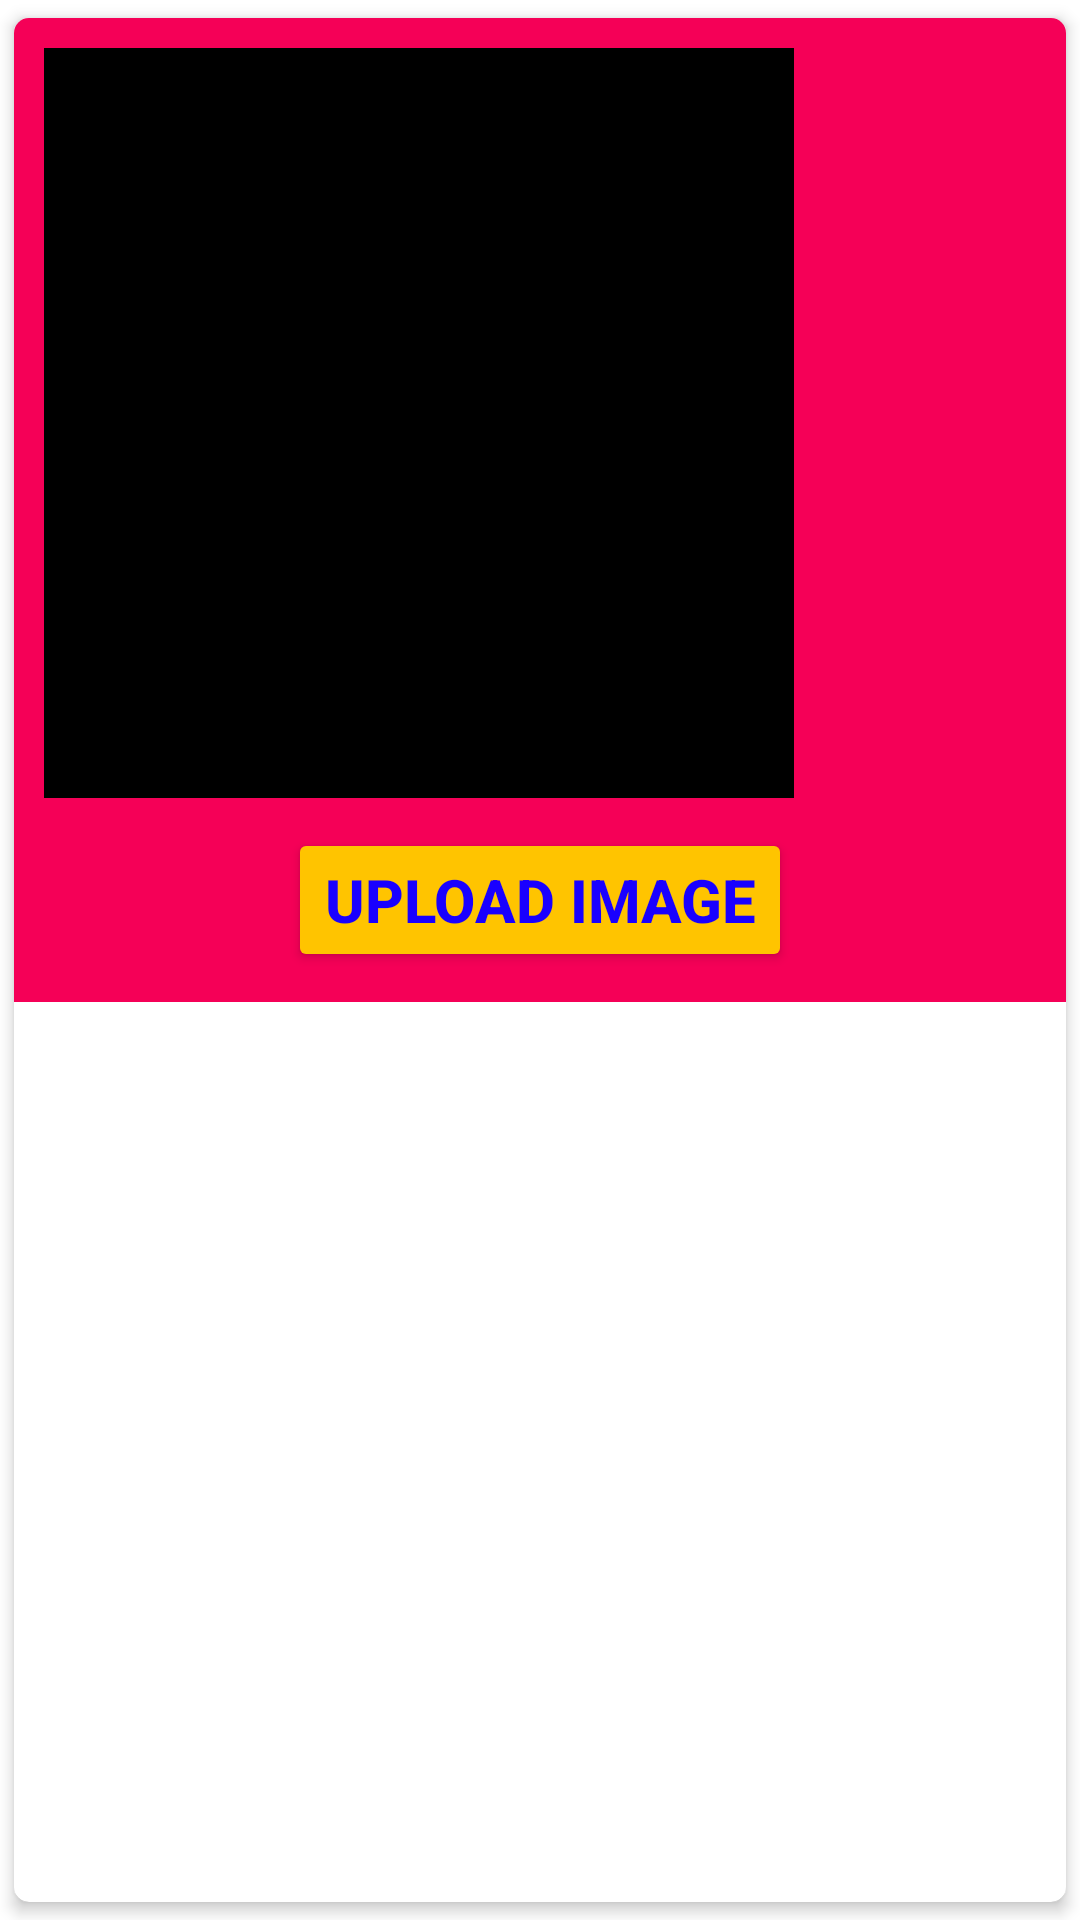

Layout XML and referenced resources for this Android screen:
<!-- AndroidManifest.xml: application theme Theme.MAD_T9_Assignment_B -->
<!-- res/layout/view_holder_image.xml -->
<?xml version="1.0" encoding="utf-8"?>
<androidx.cardview.widget.CardView xmlns:android="http://schemas.android.com/apk/res/android"
    xmlns:tools="http://schemas.android.com/tools"
    android:layout_width="wrap_content"
    android:layout_height="wrap_content"
    xmlns:app="http://schemas.android.com/apk/res-auto"
    app:cardCornerRadius="5dp"
    app:cardElevation="3dp"
    app:cardUseCompatPadding="true"
    >

    <RelativeLayout
        android:layout_width="match_parent"
        android:layout_height="wrap_content"
        android:background="#F50057"
        android:padding="10dp"
        >

        <ImageView
            android:id="@+id/imageView"
            android:layout_width="250dp"
            android:layout_height="250dp"
            tools:srcCompat="@tools:sample/avatars"
            android:background="#000000"
            android:padding="1dp"
            />


        <Button
            android:id="@+id/buttonUpload"
            android:layout_width="wrap_content"
            android:layout_height="wrap_content"
            android:text="Upload Image"
            android:layout_below="@id/imageView"
            android:layout_centerHorizontal="true"
            android:layout_marginTop="10dp"
            android:textStyle="bold"
            android:textSize="20sp"
            android:backgroundTint="#FFC400"
            android:textColor="#1900FF"
            />



    </RelativeLayout>

</androidx.cardview.widget.CardView>
<!-- resources referenced by this layout -->
<resources>
  <style name="Theme.MAD_T9_Assignment_B" parent="Theme.MaterialComponents.DayNight.NoActionBar">
          
          <item name="colorPrimary">@color/purple_500</item>
          <item name="colorPrimaryVariant">@color/purple_700</item>
          <item name="colorOnPrimary">@color/white</item>
          
          <item name="colorSecondary">@color/teal_200</item>
          <item name="colorSecondaryVariant">@color/teal_700</item>
          <item name="colorOnSecondary">@color/black</item>
          
          <item name="android:statusBarColor">?attr/colorPrimaryVariant</item>
          
      </style>
  <!-- not gathered from this repository: default colours our renderer supplied (Android Studio template values) -->
  <color name="purple_500">#FF6200EE</color>
  <color name="purple_700">#FF3700B3</color>
  <color name="teal_200">#FF03DAC5</color>
  <color name="teal_700">#FF018786</color>
  <color name="black">#FF000000</color>
  <color name="white">#FFFFFFFF</color>
</resources>
